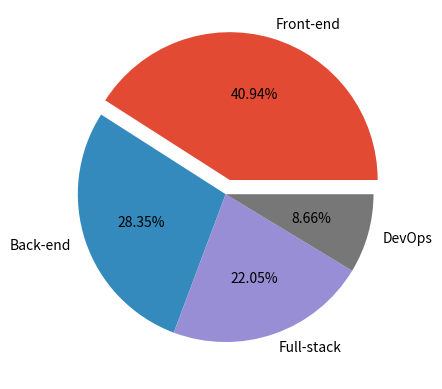

Reproduce this figure in Python.
import matplotlib.pyplot as plt

plt.style.use("ggplot")

roles = [    
    "Front-end", 
    "Back-end",
    "Full-stack",
    "DevOps"
    ]

employees = [52,36,28,11]

plt.pie(employees, labels=roles, autopct="%.2f%%", explode=[ 0.1, 0, 0, 0])
plt.show()